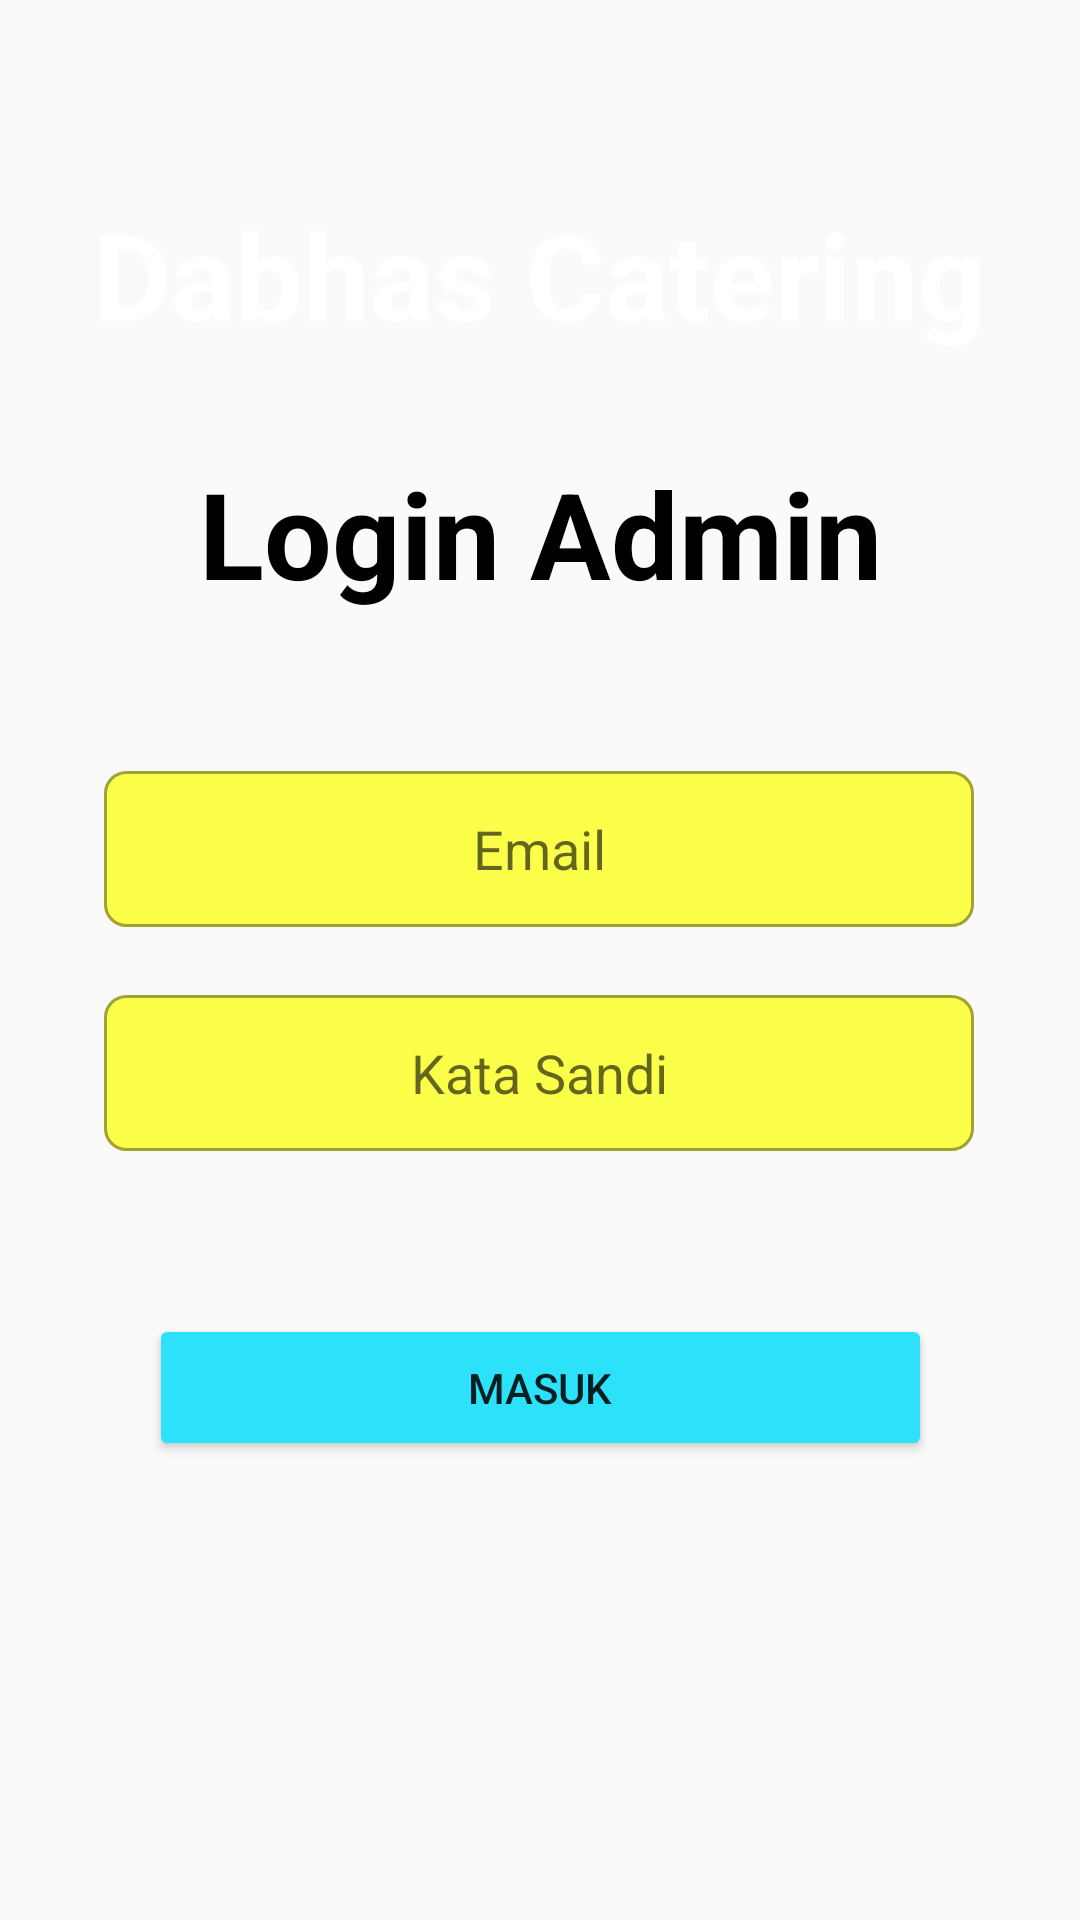

Layout XML and referenced resources for this Android screen:
<!-- AndroidManifest.xml: application theme AppTheme -->
<!-- res/layout/activity_login_admin.xml -->
<?xml version="1.0" encoding="utf-8"?>
<androidx.constraintlayout.widget.ConstraintLayout xmlns:android="http://schemas.android.com/apk/res/android"
    xmlns:app="http://schemas.android.com/apk/res-auto"
    xmlns:tools="http://schemas.android.com/tools"
    android:layout_width="match_parent"
    android:layout_height="match_parent"
    android:background="@drawable/bg"
    tools:context=".LoginAdmin">

    <TextView
        android:id="@+id/textView3"
        android:layout_width="309dp"
        android:layout_height="64dp"
        android:text="Dabhas Catering"
        android:textAlignment="center"
        android:textColor="#FFFFFF"
        android:textSize="40sp"
        android:textStyle="bold"
        app:layout_constraintBottom_toBottomOf="parent"
        app:layout_constraintLeft_toLeftOf="parent"
        app:layout_constraintRight_toRightOf="parent"
        app:layout_constraintTop_toTopOf="parent"
        app:layout_constraintVertical_bias="0.112" />

    <TextView
        android:id="@+id/textView26"
        android:layout_width="356dp"
        android:layout_height="41dp"
        android:text="Food First, And Foremost"
        android:textAlignment="center"
        android:textColor="#FAFAFA"
        android:textSize="25sp"
        android:textStyle="bold"
        app:layout_constraintBottom_toBottomOf="parent"
        app:layout_constraintHorizontal_bias="0.49"
        app:layout_constraintLeft_toLeftOf="parent"
        app:layout_constraintRight_toRightOf="parent"
        app:layout_constraintTop_toTopOf="parent"
        app:layout_constraintVertical_bias="0.879" />

    <EditText
        android:id="@+id/email2"
        android:layout_width="290dp"
        android:layout_height="52dp"
        android:background="@drawable/edittext_bg"
        android:ems="10"
        android:hint="Email"
        android:inputType="textPersonName"
        android:textAlignment="center"
        app:layout_constraintBottom_toBottomOf="parent"
        app:layout_constraintEnd_toEndOf="parent"
        app:layout_constraintHorizontal_bias="0.495"
        app:layout_constraintStart_toStartOf="parent"
        app:layout_constraintTop_toTopOf="parent"
        app:layout_constraintVertical_bias="0.437" />

    <EditText
        android:id="@+id/kataSandi2"
        android:layout_width="290dp"
        android:layout_height="52dp"
        android:background="@drawable/edittext_bg"
        android:ems="10"
        android:hint="Kata Sandi"
        android:inputType="textPassword"
        android:textAlignment="center"
        app:layout_constraintBottom_toBottomOf="parent"
        app:layout_constraintEnd_toEndOf="parent"
        app:layout_constraintHorizontal_bias="0.495"
        app:layout_constraintStart_toStartOf="parent"
        app:layout_constraintTop_toTopOf="parent"
        app:layout_constraintVertical_bias="0.564" />

    <TextView
        android:id="@+id/textView4"
        android:layout_width="309dp"
        android:layout_height="64dp"
        android:text="Login Admin"
        android:textAlignment="center"
        android:textColor="#000000"
        android:textSize="40sp"
        android:textStyle="bold"
        app:layout_constraintBottom_toBottomOf="parent"
        app:layout_constraintLeft_toLeftOf="parent"
        app:layout_constraintRight_toRightOf="parent"
        app:layout_constraintTop_toTopOf="parent"
        app:layout_constraintVertical_bias="0.262" />

    <Button
        android:id="@+id/btnMasukAdmin"
        android:layout_width="261dp"
        android:layout_height="49dp"
        android:backgroundTint="#2BE2FA"
        android:text="Masuk"
        app:layout_constraintBottom_toBottomOf="parent"
        app:layout_constraintEnd_toEndOf="parent"
        app:layout_constraintStart_toStartOf="parent"
        app:layout_constraintTop_toTopOf="parent"
        app:layout_constraintVertical_bias="0.741" />
</androidx.constraintlayout.widget.ConstraintLayout>
<!-- resources referenced by this layout -->
<resources>
  <!-- drawable edittext_bg (drawable) -->
  <?xml version="1.0" encoding="utf-8"?>
  <selector xmlns:android="http://schemas.android.com/apk/res/android">
      <item>
          <shape android:shape="rectangle">
              <solid android:color="#fcff4a"/>
              <stroke
                  android:color="#a0a32f"
                  android:width="1dp"
                  />
              <corners android:radius="7dp"/>
          </shape>
      </item>
  </selector>
  <style name="AppTheme" parent="Theme.AppCompat.Light.NoActionBar">
          
          <item name="colorPrimary">@color/colorPrimary</item>
          <item name="colorPrimaryDark">@color/colorPrimaryDark</item>
          <item name="colorAccent">@color/colorAccent</item>
      </style>
  <color name="colorPrimary">#27000000</color>
  <color name="colorPrimaryDark">#5BFDB6</color>
  <color name="colorAccent">#E7E006</color>
</resources>
